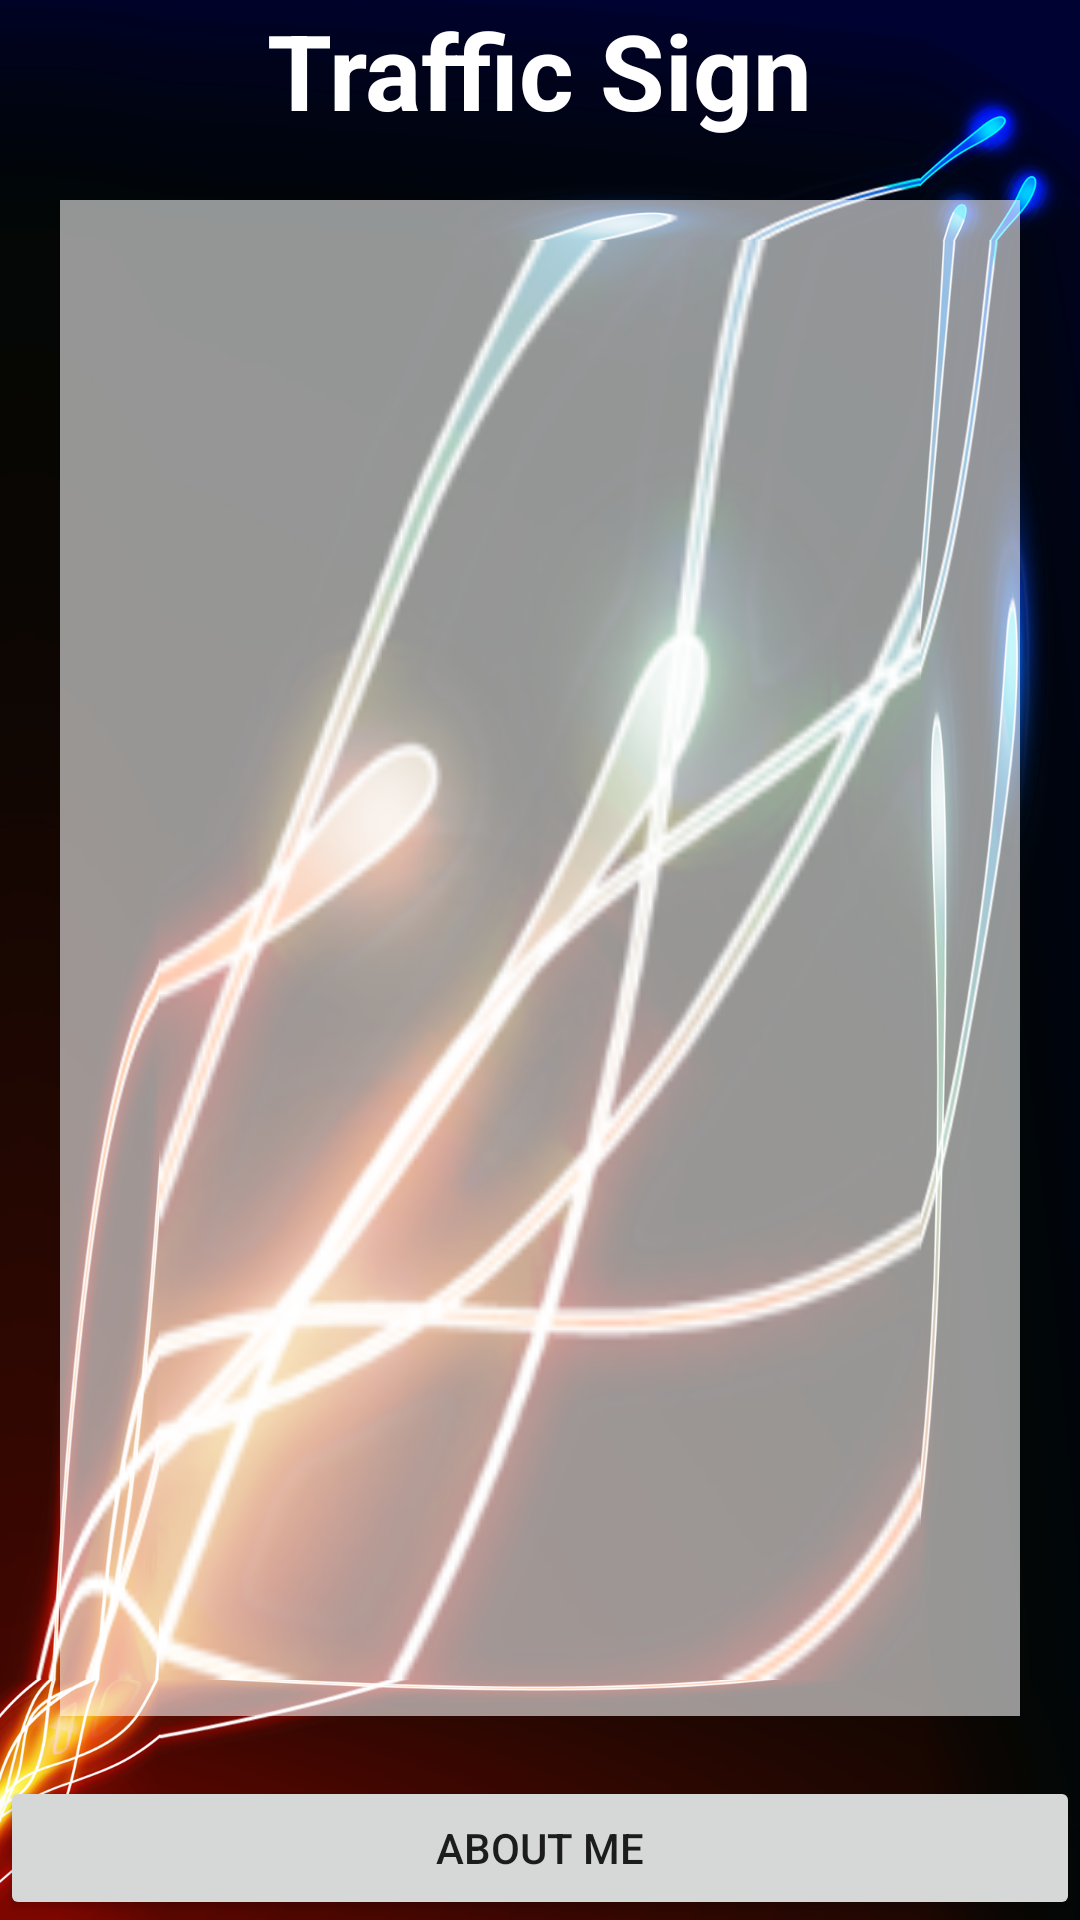

Reconstruct the res/layout file that produces this screen, plus the resources it refers to.
<!-- AndroidManifest.xml: application theme AppTheme -->
<!-- res/layout/activity_main.xml -->
<?xml version="1.0" encoding="utf-8"?>
<RelativeLayout xmlns:android="http://schemas.android.com/apk/res/android"
    xmlns:tools="http://schemas.android.com/tools"
    android:id="@+id/activity_main"
    android:layout_width="match_parent"
    android:layout_height="match_parent"
    tools:context="com.example.ham.traffic.MainActivity"
    android:background="@drawable/iphone_4_wallpapers_259547">

    <TextView
        android:id="@+id/hello_word"
        android:layout_width="wrap_content"
        android:layout_height="wrap_content"
        android:text="@string/title"
        android:textSize="@dimen/h1"
        android:textStyle="bold"
        android:layout_centerHorizontal="true"
        android:textColor="@android:color/white" />

    <Button
        android:text="@string/about_me"
        android:layout_width="match_parent"
        android:layout_height="wrap_content"
        android:layout_alignParentBottom="true"
        android:layout_centerHorizontal="true"
        android:id="@+id/button"
        android:onClick="clickAboutMe"
        android:foregroundGravity="bottom" />

    <ListView
        android:layout_width="match_parent"
        android:layout_height="match_parent"
        android:layout_alignParentStart="true"
        android:layout_below="@+id/hello_word"
        android:layout_above="@+id/button"
        android:padding="20dp"
        android:background="@color/gg"
        android:layout_margin="20dp"
        android:id="@+id/listView"/>
</RelativeLayout>
<!-- resources referenced by this layout -->
<resources>
  <color name="gg">#93ffffff</color>
  <dimen name="h1">35sp</dimen>
  <string name="about_me">About Me</string>
  <string name="title">Traffic Sign</string>
  <style name="AppTheme" parent="Theme.AppCompat.Light.NoActionBar">
          <item name="colorPrimary">@color/colorPrimary</item>
          <item name="colorPrimaryDark">@color/colorPrimaryDark</item>
          <item name="colorAccent">@color/colorAccent</item>
      </style>
  <color name="colorPrimary">#3F51B5</color>
  <color name="colorPrimaryDark">#303F9F</color>
  <color name="colorAccent">#FF4081</color>
</resources>
